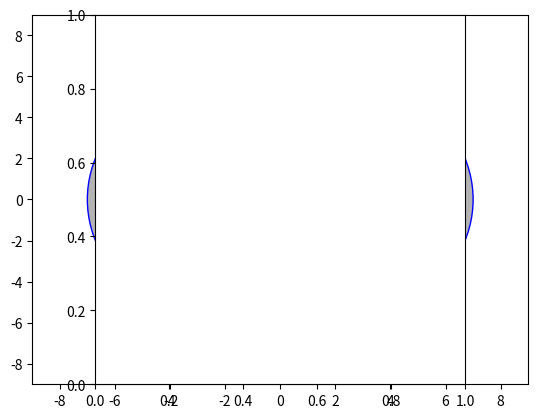

This figure's Python source:
import matplotlib.pyplot as plt
import numpy as np
import math

# linia

def rysowanie(sx, sy, ex, ey):
    x = sx
    y = sy
    a = (ey - sy) / (ex - sx)

    punkty = []

    for x in range(sx, ex+1):
        punkty.append((x, int(round(y))))
        x += 1
        y += a
    return punkty

lista = rysowanie(1,2,15,7)

print(lista)

x_list = [x for [x,y] in lista]
y_list = [y for [x,y] in lista]
#
# plt.plot(x_list, y_list, 'bs')
# plt.ylabel('param1')
# plt.axis([0,10,0,10])
# plt.scatter(x_list,y_list)
# plt.show()

r = 7
ax = plt.gca()
ax.add_patch(plt.Circle((0,0),radius=r,facecolor=(.7,.7,.7),edgecolor='blue'))
plt.xlim([-r-2,r+2])
plt.ylim([-r-2,r+2])
plt.axes().set_aspect('equal')
plt.savefig('kolo.pdf')
plt.show()
